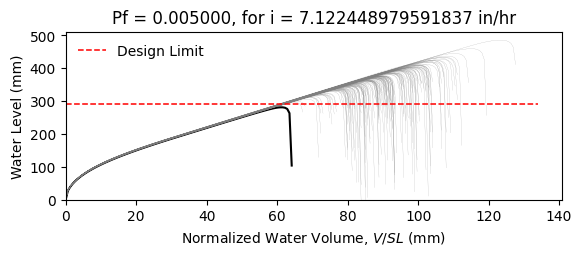

The data file committed next to this chart (first rows):
W12X19, L = 360.0 in, slope = 0.020833333333333332 in/in, dead load = 6.944444444444444e-05 kip/in…
zwlim AISC Appendix 2, zwlim DAMP, zwlim Proposed for ASCE 7, zwlim Neglect Ponding, dhnom Denver, dhnom New York, dhnom New Orleans, dh Denver, dh New York, dh New Orleans, dmax
11.37, 10.83, 9.945, 12.05, 1.291, 1.291, 1.291, 1.872, 1.872, 1.872, 15.61, Safe, 
11.37, 10.83, 9.945, 12.05, 1.291, 1.291, 1.291, 1.872, 1.872, 1.872, 13.79, Safe, 
11.37, 10.83, 9.945, 12.05, 1.291, 1.291, 1.291, 1.872, 1.872, 1.872, 13.38, Safe, 
11.37, 10.83, 9.945, 12.05, 1.291, 1.291, 1.291, 1.872, 1.872, 1.872, 15.63, Safe, 
11.37, 10.83, 9.945, 12.05, 1.291, 1.291, 1.291, 1.872, 1.872, 1.872, 12.99, Safe, 
11.37, 10.83, 9.945, 12.05, 1.291, 1.291, 1.291, 1.872, 1.872, 1.872, 19.12, Safe, 
11.37, 10.83, 9.945, 12.05, 1.291, 1.291, 1.291, 1.872, 1.872, 1.872, 14.53, Safe, 
11.37, 10.83, 9.945, 12.05, 1.291, 1.291, 1.291, 1.872, 1.872, 1.872, 13.23, Safe, 
11.37, 10.83, 9.945, 12.05, 1.291, 1.291, 1.291, 1.872, 1.872, 1.872, 15.2, Safe, 
11.37, 10.83, 9.945, 12.05, 1.291, 1.291, 1.291, 1.872, 1.872, 1.872, 14.29, Safe, 
11.37, 10.83, 9.945, 12.05, 1.291, 1.291, 1.291, 1.872, 1.872, 1.872, 12.56, Safe, 
11.37, 10.83, 9.945, 12.05, 1.291, 1.291, 1.291, 1.872, 1.872, 1.872, 12.22, Safe, 
11.37, 10.83, 9.945, 12.05, 1.291, 1.291, 1.291, 1.872, 1.872, 1.872, 15.45, Safe, 
11.37, 10.83, 9.945, 12.05, 1.291, 1.291, 1.291, 1.872, 1.872, 1.872, 13.52, Safe, 
11.37, 10.83, 9.945, 12.05, 1.291, 1.291, 1.291, 1.872, 1.872, 1.872, 15.57, Safe, 
11.37, 10.83, 9.945, 12.05, 1.291, 1.291, 1.291, 1.872, 1.872, 1.872, 14.23, Safe, 
11.37, 10.83, 9.945, 12.05, 1.291, 1.291, 1.291, 1.872, 1.872, 1.872, 14.68, Safe, 
11.37, 10.83, 9.945, 12.05, 1.291, 1.291, 1.291, 1.872, 1.872, 1.872, 16.08, Safe, 
11.37, 10.83, 9.945, 12.05, 1.291, 1.291, 1.291, 1.872, 1.872, 1.872, 13.24, Safe, 
11.37, 10.83, 9.945, 12.05, 1.291, 1.291, 1.291, 1.872, 1.872, 1.872, 13.94, Safe, 
11.37, 10.83, 9.945, 12.05, 1.291, 1.291, 1.291, 1.872, 1.872, 1.872, 13.11, Safe, 
11.37, 10.83, 9.945, 12.05, 1.291, 1.291, 1.291, 1.872, 1.872, 1.872, 15.49, Safe, 
11.37, 10.83, 9.945, 12.05, 1.291, 1.291, 1.291, 1.872, 1.872, 1.872, 15.9, Safe, 
11.37, 10.83, 9.945, 12.05, 1.291, 1.291, 1.291, 1.872, 1.872, 1.872, 14.39, Safe, 
11.37, 10.83, 9.945, 12.05, 1.291, 1.291, 1.291, 1.872, 1.872, 1.872, 13.87, Safe, 
11.37, 10.83, 9.945, 12.05, 1.291, 1.291, 1.291, 1.872, 1.872, 1.872, 12.24, Safe, 
11.37, 10.83, 9.945, 12.05, 1.291, 1.291, 1.291, 1.872, 1.872, 1.872, 15.19, Safe, 
11.37, 10.83, 9.945, 12.05, 1.291, 1.291, 1.291, 1.872, 1.872, 1.872, 14.76, Safe, 
11.37, 10.83, 9.945, 12.05, 1.291, 1.291, 1.291, 1.872, 1.872, 1.872, 13.29, Safe, 
11.37, 10.83, 9.945, 12.05, 1.291, 1.291, 1.291, 1.872, 1.872, 1.872, 16.51, Safe, 
11.37, 10.83, 9.945, 12.05, 1.291, 1.291, 1.291, 1.872, 1.872, 1.872, 14.8, Safe, 
11.37, 10.83, 9.945, 12.05, 1.291, 1.291, 1.291, 1.872, 1.872, 1.872, 15.11, Safe, 
11.37, 10.83, 9.945, 12.05, 1.291, 1.291, 1.291, 1.872, 1.872, 1.872, 13.66, Safe, 
11.37, 10.83, 9.945, 12.05, 1.291, 1.291, 1.291, 1.872, 1.872, 1.872, 16.15, Safe, 
11.37, 10.83, 9.945, 12.05, 1.291, 1.291, 1.291, 1.872, 1.872, 1.872, 15.36, Safe, 
11.37, 10.83, 9.945, 12.05, 1.291, 1.291, 1.291, 1.872, 1.872, 1.872, 13.24, Safe, 
11.37, 10.83, 9.945, 12.05, 1.291, 1.291, 1.291, 1.872, 1.872, 1.872, 14.83, Safe, 
11.37, 10.83, 9.945, 12.05, 1.291, 1.291, 1.291, 1.872, 1.872, 1.872, 15.17, Safe, 
11.37, 10.83, 9.945, 12.05, 1.291, 1.291, 1.291, 1.872, 1.872, 1.872, 15.81, Safe, 
11.37, 10.83, 9.945, 12.05, 1.291, 1.291, 1.291, 1.872, 1.872, 1.872, 12.71, Safe, 
11.37, 10.83, 9.945, 12.05, 1.291, 1.291, 1.291, 1.872, 1.872, 1.872, 16.23, Safe, 
11.37, 10.83, 9.945, 12.05, 1.291, 1.291, 1.291, 1.872, 1.872, 1.872, 13.74, Safe, 
11.37, 10.83, 9.945, 12.05, 1.291, 1.291, 1.291, 1.872, 1.872, 1.872, 14.28, Safe, 
11.37, 10.83, 9.945, 12.05, 1.291, 1.291, 1.291, 1.872, 1.872, 1.872, 14.09, Safe, 
11.37, 10.83, 9.945, 12.05, 1.291, 1.291, 1.291, 1.872, 1.872, 1.872, 15.86, Safe, 
11.37, 10.83, 9.945, 12.05, 1.291, 1.291, 1.291, 1.872, 1.872, 1.872, 12.6, Safe, 
11.37, 10.83, 9.945, 12.05, 1.291, 1.291, 1.291, 1.872, 1.872, 1.872, 14.57, Safe, 
11.37, 10.83, 9.945, 12.05, 1.291, 1.291, 1.291, 1.872, 1.872, 1.872, 13.57, Safe, 
11.37, 10.83, 9.945, 12.05, 1.291, 1.291, 1.291, 1.872, 1.872, 1.872, 14.6, Safe, 
11.37, 10.83, 9.945, 12.05, 1.291, 1.291, 1.291, 1.872, 1.872, 1.872, 13.31, Safe, 
11.37, 10.83, 9.945, 12.05, 1.291, 1.291, 1.291, 1.872, 1.872, 1.872, 15.47, Safe, 
11.37, 10.83, 9.945, 12.05, 1.291, 1.291, 1.291, 1.872, 1.872, 1.872, 11.76, Safe, 
11.37, 10.83, 9.945, 12.05, 1.291, 1.291, 1.291, 1.872, 1.872, 1.872, 14.66, Safe, 
11.37, 10.83, 9.945, 12.05, 1.291, 1.291, 1.291, 1.872, 1.872, 1.872, 13.65, Safe, 
11.37, 10.83, 9.945, 12.05, 1.291, 1.291, 1.291, 1.872, 1.872, 1.872, 16.55, Safe, 
11.37, 10.83, 9.945, 12.05, 1.291, 1.291, 1.291, 1.872, 1.872, 1.872, 13.45, Safe, 
11.37, 10.83, 9.945, 12.05, 1.291, 1.291, 1.291, 1.872, 1.872, 1.872, 14.3, Safe, 
11.37, 10.83, 9.945, 12.05, 1.291, 1.291, 1.291, 1.872, 1.872, 1.872, 13.47, Safe, 
11.37, 10.83, 9.945, 12.05, 1.291, 1.291, 1.291, 1.872, 1.872, 1.872, 12.39, Safe, 
... 142 more rows
